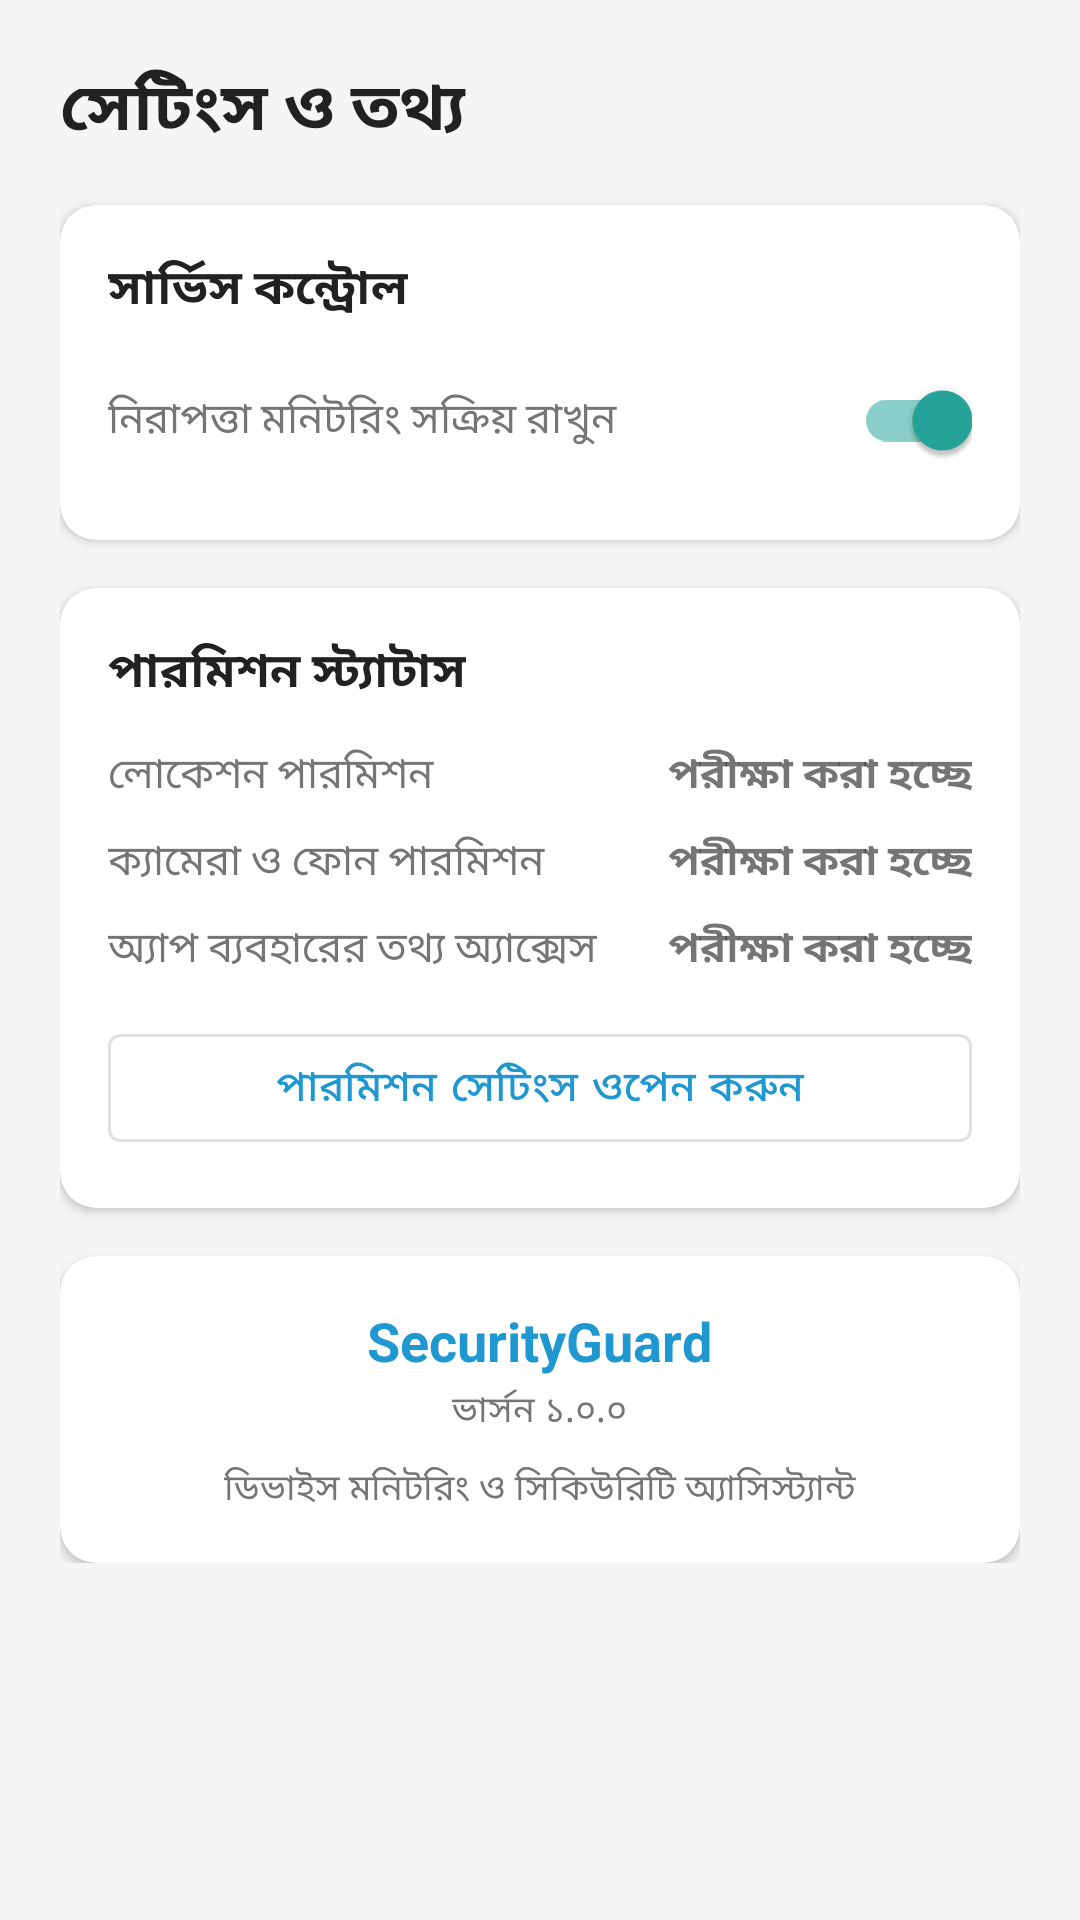

Here is an Android app screen rendered from its layout file. Give the layout XML and the strings, colors and styles it references.
<!-- AndroidManifest.xml: application theme Theme.SecurityGuard -->
<!-- res/layout/fragment_settings.xml -->
<?xml version="1.0" encoding="utf-8"?>
<ScrollView xmlns:android="http://schemas.android.com/apk/res/android"
    xmlns:app="http://schemas.android.com/apk/res-auto"
    android:layout_width="match_parent"
    android:layout_height="match_parent"
    android:background="@color/gray_light">

    <LinearLayout
        android:layout_width="match_parent"
        android:layout_height="wrap_content"
        android:orientation="vertical"
        android:padding="20dp">

        <TextView
            android:id="@+id/settings_title"
            android:layout_width="match_parent"
            android:layout_height="wrap_content"
            android:text="সেটিংস ও তথ্য"
            android:textSize="22sp"
            android:textStyle="bold"
            android:textColor="@color/text_primary"
            android:layout_marginBottom="16dp" />

        
        <com.google.android.material.card.MaterialCardView
            android:layout_width="match_parent"
            android:layout_height="wrap_content"
            android:layout_marginBottom="16dp"
            app:cardCornerRadius="12dp"
            app:cardElevation="2dp">
            <LinearLayout
                android:layout_width="match_parent"
                android:layout_height="wrap_content"
                android:orientation="vertical"
                android:padding="16dp">
                <TextView
                    android:layout_width="wrap_content"
                    android:layout_height="wrap_content"
                    android:text="সার্ভিস কন্ট্রোল"
                    android:textStyle="bold"
                    android:textColor="@color/text_primary"
                    android:textSize="16sp"
                    android:layout_marginBottom="8dp" />
                <com.google.android.material.switchmaterial.SwitchMaterial
                    android:id="@+id/switch_monitoring"
                    android:layout_width="match_parent"
                    android:layout_height="wrap_content"
                    android:text="নিরাপত্তা মনিটরিং সক্রিয় রাখুন"
                    android:checked="true"
                    android:textColor="@color/text_secondary" />
            </LinearLayout>
        </com.google.android.material.card.MaterialCardView>

        
        <com.google.android.material.card.MaterialCardView
            android:layout_width="match_parent"
            android:layout_height="wrap_content"
            android:layout_marginBottom="16dp"
            app:cardCornerRadius="12dp"
            app:cardElevation="2dp">
            <LinearLayout
                android:layout_width="match_parent"
                android:layout_height="wrap_content"
                android:orientation="vertical"
                android:padding="16dp">
                <TextView
                    android:layout_width="wrap_content"
                    android:layout_height="wrap_content"
                    android:text="পারমিশন স্ট্যাটাস"
                    android:textStyle="bold"
                    android:textColor="@color/text_primary"
                    android:textSize="16sp"
                    android:layout_marginBottom="12dp" />

                
                <LinearLayout
                    android:layout_width="match_parent"
                    android:layout_height="wrap_content"
                    android:orientation="horizontal"
                    android:gravity="center_vertical"
                    android:layout_marginBottom="8dp">
                    <TextView
                        android:layout_width="0dp"
                        android:layout_height="wrap_content"
                        android:layout_weight="1"
                        android:text="লোকেশন পারমিশন"
                        android:textColor="@color/text_secondary" />
                    <TextView
                        android:id="@+id/tv_perm_location"
                        android:layout_width="wrap_content"
                        android:layout_height="wrap_content"
                        android:text="পরীক্ষা করা হচ্ছে"
                        android:textStyle="bold" />
                </LinearLayout>

                
                <LinearLayout
                    android:layout_width="match_parent"
                    android:layout_height="wrap_content"
                    android:orientation="horizontal"
                    android:gravity="center_vertical"
                    android:layout_marginBottom="8dp">
                    <TextView
                        android:layout_width="0dp"
                        android:layout_height="wrap_content"
                        android:layout_weight="1"
                        android:text="ক্যামেরা ও ফোন পারমিশন"
                        android:textColor="@color/text_secondary" />
                    <TextView
                        android:id="@+id/tv_perm_phone_camera"
                        android:layout_width="wrap_content"
                        android:layout_height="wrap_content"
                        android:text="পরীক্ষা করা হচ্ছে"
                        android:textStyle="bold" />
                </LinearLayout>

                
                <LinearLayout
                    android:layout_width="match_parent"
                    android:layout_height="wrap_content"
                    android:orientation="horizontal"
                    android:gravity="center_vertical"
                    android:layout_marginBottom="12dp">
                    <TextView
                        android:layout_width="0dp"
                        android:layout_height="wrap_content"
                        android:layout_weight="1"
                        android:text="অ্যাপ ব্যবহারের তথ্য অ্যাক্সেস"
                        android:textColor="@color/text_secondary" />
                    <TextView
                        android:id="@+id/tv_perm_usage"
                        android:layout_width="wrap_content"
                        android:layout_height="wrap_content"
                        android:text="পরীক্ষা করা হচ্ছে"
                        android:textStyle="bold" />
                </LinearLayout>

                <com.google.android.material.button.MaterialButton
                    android:id="@+id/btn_manage_permissions"
                    style="@style/Widget.MaterialComponents.Button.OutlinedButton"
                    android:layout_width="match_parent"
                    android:layout_height="wrap_content"
                    android:text="পারমিশন সেটিংস ওপেন করুন" />
            </LinearLayout>
        </com.google.android.material.card.MaterialCardView>

        
        <com.google.android.material.card.MaterialCardView
            android:layout_width="match_parent"
            android:layout_height="wrap_content"
            app:cardCornerRadius="12dp"
            app:cardElevation="2dp">
            <LinearLayout
                android:layout_width="match_parent"
                android:layout_height="wrap_content"
                android:orientation="vertical"
                android:padding="16dp"
                android:gravity="center_horizontal">
                <TextView
                    android:layout_width="wrap_content"
                    android:layout_height="wrap_content"
                    android:text="SecurityGuard"
                    android:textStyle="bold"
                    android:textColor="@color/primary_color"
                    android:textSize="18sp" />
                <TextView
                    android:layout_width="wrap_content"
                    android:layout_height="wrap_content"
                    android:text="ভার্সন ১.০.০"
                    android:textSize="12sp"
                    android:textColor="@color/text_secondary"
                    android:layout_marginTop="2dp" />
                <TextView
                    android:layout_width="wrap_content"
                    android:layout_height="wrap_content"
                    android:text="ডিভাইস মনিটরিং ও সিকিউরিটি অ্যাসিস্ট্যান্ট"
                    android:textSize="12sp"
                    android:textColor="@color/text_secondary"
                    android:layout_marginTop="8dp" />
            </LinearLayout>
        </com.google.android.material.card.MaterialCardView>

    </LinearLayout>
</ScrollView>
<!-- resources referenced by this layout -->
<resources>
  <color name="gray_light">#F5F5F5</color>
  <color name="primary_color">#1F97D1</color>
  <color name="text_primary">#212121</color>
  <color name="text_secondary">#757575</color>
  <style name="Theme.SecurityGuard" parent="Theme.MaterialComponents.DayNight.NoActionBar">
          <item name="colorPrimary">@color/primary_color</item>
          <item name="colorPrimaryVariant">@color/primary_dark_color</item>
          <item name="colorSecondary">@color/secondary_color</item>
          <item name="colorSecondaryVariant">@color/secondary_dark_color</item>
          <item name="colorError">@color/error_color</item>
          <item name="colorOnPrimary">@color/white</item>
          <item name="colorOnSecondary">@color/white</item>
          <item name="colorOnError">@color/white</item>
          <item name="android:statusBarColor">@color/primary_color</item>
      </style>
  <color name="primary_dark_color">#0D5A8F</color>
  <color name="secondary_color">#26A69A</color>
  <color name="secondary_dark_color">#1B7A73</color>
  <color name="error_color">#D32F2F</color>
  <color name="white">#FFFFFF</color>
</resources>
